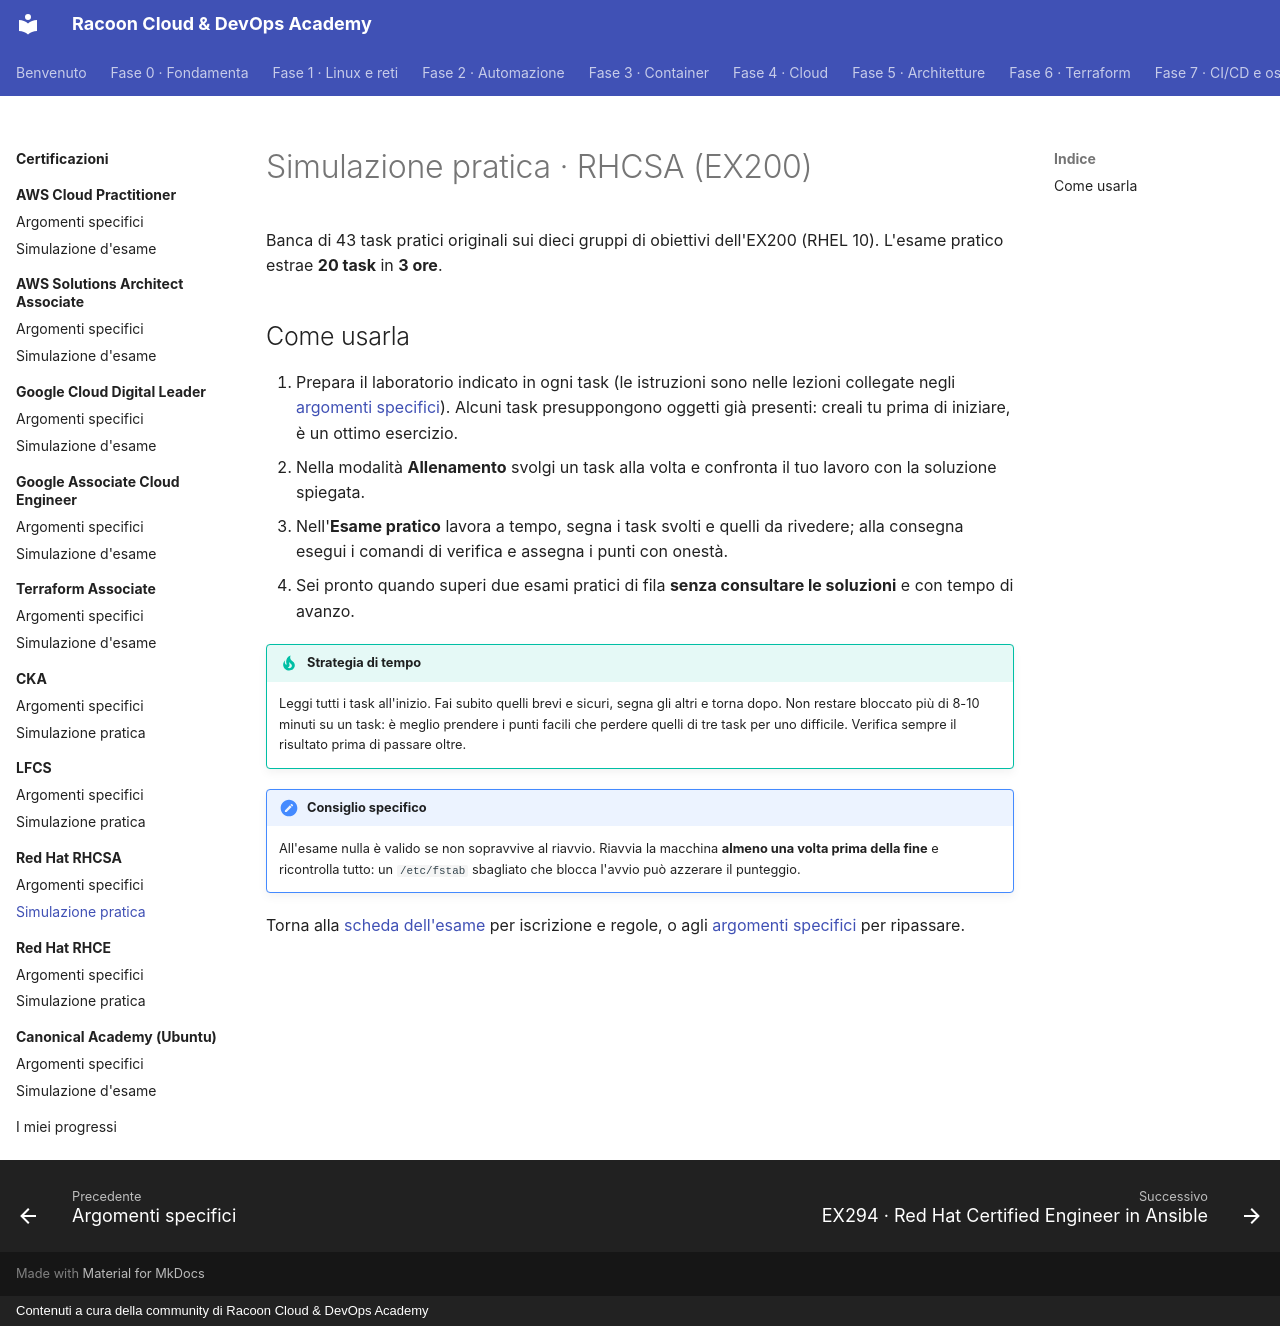

repository: imredracoon/racoon-cloud-devops-academy · page: appendici/rhcsa/simulazione/index.html · generator: mkdocs · copyright: Contenuti a cura della community di Racoon Cloud & DevOps Academy

# Simulazione pratica · RHCSA (EX200)

Banca di 43 task pratici originali sui dieci gruppi di obiettivi dell'EX200 (RHEL 10). L'esame pratico estrae **20 task** in **3 ore**.

<div class="exam-sim" data-bank="rhcsa"></div>

## Come usarla

1. Prepara il laboratorio indicato in ogni task (le istruzioni sono nelle lezioni collegate negli
   [argomenti specifici](argomenti.md)). Alcuni task presuppongono oggetti già presenti: creali tu prima di iniziare,
   è un ottimo esercizio.
2. Nella modalità **Allenamento** svolgi un task alla volta e confronta il tuo lavoro con la soluzione spiegata.
3. Nell'**Esame pratico** lavora a tempo, segna i task svolti e quelli da rivedere; alla consegna esegui i comandi
   di verifica e assegna i punti con onestà.
4. Sei pronto quando superi due esami pratici di fila **senza consultare le soluzioni** e con tempo di avanzo.

!!! tip "Strategia di tempo"
    Leggi tutti i task all'inizio. Fai subito quelli brevi e sicuri, segna gli altri e torna dopo. Non restare
    bloccato più di 8-10 minuti su un task: è meglio prendere i punti facili che perdere quelli di tre task per uno
    difficile. Verifica sempre il risultato prima di passare oltre.

!!! note "Consiglio specifico"
    All'esame nulla è valido se non sopravvive al riavvio. Riavvia la macchina **almeno una volta prima della fine** e ricontrolla tutto: un `/etc/fstab` sbagliato che blocca l'avvio può azzerare il punteggio.

Torna alla [scheda dell'esame](index.md) per iscrizione e regole, o agli [argomenti specifici](argomenti.md) per
ripassare.
